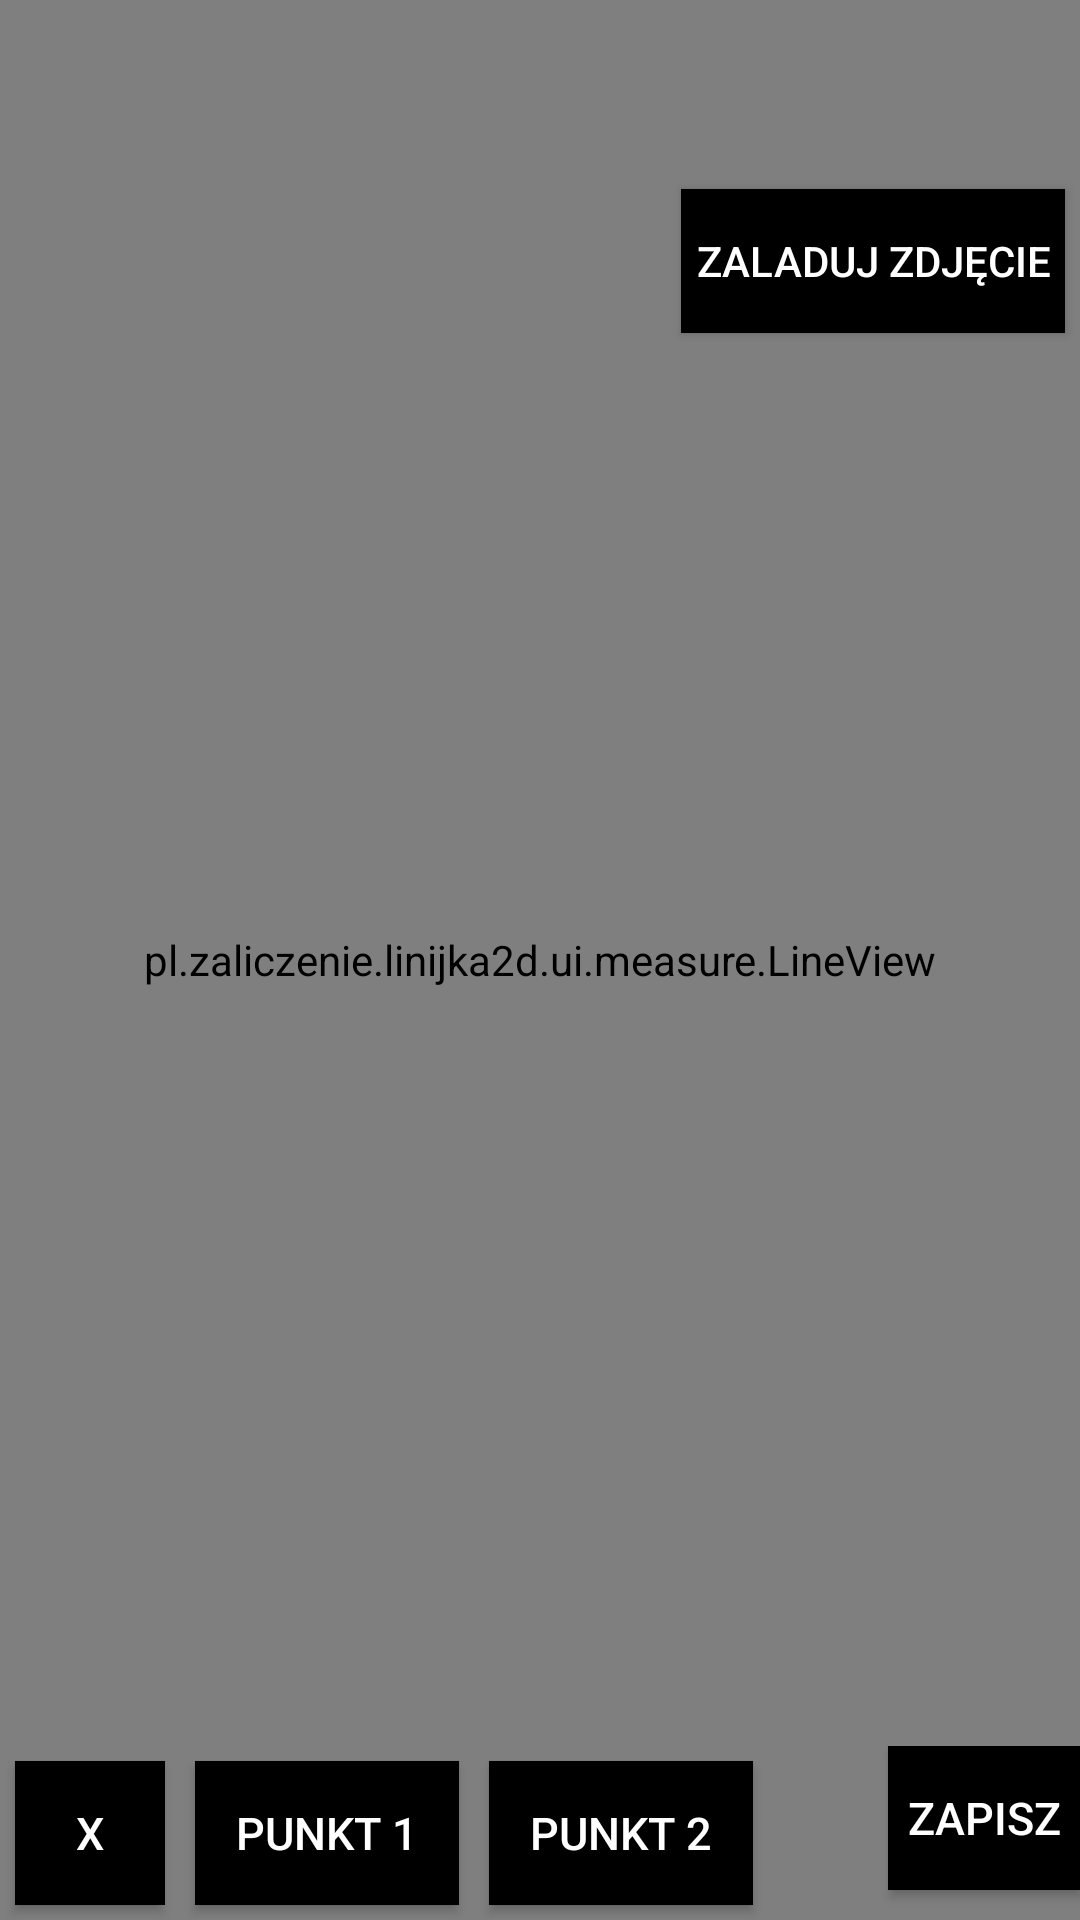

Layout XML and referenced resources for this Android screen:
<!-- AndroidManifest.xml: application theme AppTheme -->
<!-- res/layout/fragment_messure.xml -->
<?xml version="1.0" encoding="utf-8"?>
<androidx.constraintlayout.widget.ConstraintLayout xmlns:android="http://schemas.android.com/apk/res/android"
    xmlns:app="http://schemas.android.com/apk/res-auto"
    android:layout_width="match_parent"
    android:layout_height="match_parent"
    android:background="#022037">


    <LinearLayout
        android:id="@+id/linearLayout_topView"
        android:layout_width="match_parent"
        android:layout_height="wrap_content"
        android:orientation="horizontal"
        app:layout_constraintEnd_toEndOf="parent"
        app:layout_constraintStart_toStartOf="parent"
        app:layout_constraintTop_toTopOf="parent">


        <TextView
            android:id="@+id/textView_result"
            android:layout_width="wrap_content"
            android:layout_height="wrap_content"
            android:layout_marginStart="8dp"
            android:layout_marginTop="8dp"
            android:layout_marginEnd="8dp"
            android:text="Wynik: 20cm"
            android:textAlignment="center"
            android:textSize="20sp" />

        <LinearLayout
            android:layout_width="match_parent"
            android:layout_height="wrap_content"
            android:gravity="right">

            <Button
                android:id="@+id/button_jm_cm"
                android:layout_width="wrap_content"
                android:layout_height="wrap_content"
                android:layout_margin="5dp"
                android:background="#000000"
                android:text="cm"
                android:textAlignment="center"
                android:textSize="15sp" />

            <Button
                android:id="@+id/button_jm_mm"
                android:layout_width="wrap_content"
                android:layout_height="wrap_content"
                android:layout_margin="5dp"
                android:background="#000000"
                android:text="mm"
                android:textAlignment="center"
                android:textSize="15sp" />

        </LinearLayout>

    </LinearLayout>

    <Button
        android:id="@+id/button_browseImage"
        android:layout_width="wrap_content"
        android:layout_height="wrap_content"
        android:layout_margin="5dp"
        android:padding="5dp"
        android:background="#000000"
        android:text="Zaladuj zdjęcie"
        app:layout_constraintRight_toRightOf="parent"
        app:layout_constraintTop_toBottomOf="@+id/linearLayout_topView" />


    <RelativeLayout
        android:layout_width="match_parent"
        android:layout_height="match_parent"
        app:layout_constraintBottom_toBottomOf="parent"
        app:layout_constraintLeft_toLeftOf="parent"
        app:layout_constraintRight_toRightOf="parent"
        app:layout_constraintTop_toTopOf="parent">

        <ImageView
            android:id="@+id/imageView_image"
            android:layout_width="match_parent"
            android:layout_height="match_parent"
            android:layout_marginTop="100dp"
            android:layout_marginBottom="60dp"
            android:src="@drawable/detal1" />

        <pl.zaliczenie.linijka2d.ui.measure.LineView
            android:id="@+id/lineView"
            android:layout_width="match_parent"
            android:layout_height="match_parent" />
    </RelativeLayout>


    <LinearLayout
        android:id="@+id/linearLayout_bottomView"
        android:layout_width="match_parent"
        android:layout_height="wrap_content"
        android:gravity="center"
        android:orientation="horizontal"
        app:layout_constraintBottom_toBottomOf="parent"
        app:layout_constraintLeft_toLeftOf="parent"
        app:layout_constraintRight_toRightOf="parent">

        <LinearLayout
            android:layout_width="wrap_content"
            android:layout_height="wrap_content">

            <Button
                android:id="@+id/button_reset"
                android:layout_width="50dp"
                android:layout_height="wrap_content"
                android:layout_margin="5dp"
                android:background="#000000"
                android:text="X"
                android:textAlignment="center"
                android:textSize="15sp" />

            <Button
                android:id="@+id/button_point1"
                android:layout_width="wrap_content"
                android:layout_height="wrap_content"
                android:layout_margin="5dp"
                android:background="#000000"
                android:text="PUNKT 1"
                android:textAlignment="center"
                android:textSize="15sp" />

            <Button
                android:id="@+id/button_point2"
                android:layout_width="wrap_content"
                android:layout_height="wrap_content"
                android:layout_margin="5dp"
                android:background="#000000"
                android:text="PUNKT 2"
                android:textAlignment="center"
                android:textSize="15sp" />

            <Button
                android:id="@+id/button_save"
                android:layout_width="wrap_content"
                android:layout_height="wrap_content"
                android:layout_marginStart="40dp"
                android:layout_marginBottom="5dp"
                android:background="#000000"
                android:text="ZAPISZ"
                android:textAlignment="center"
                android:textSize="15sp" />
        </LinearLayout>

    </LinearLayout>

</androidx.constraintlayout.widget.ConstraintLayout>
<!-- resources referenced by this layout -->
<resources>
  <!-- drawable detal1: png bitmap (drawable, 98809 bytes) -->
  <style name="AppTheme" parent="Theme.AppCompat.Light.DarkActionBar">
          
          <item name="colorPrimary">@color/colorPrimary</item>
          <item name="colorPrimaryDark">@color/colorPrimaryDark</item>
          <item name="colorAccent">@color/colorAccent</item>
          <item name="android:textColor">#FFFFFF</item>
          <item name="android:textColorPrimaryDisableOnly">#FFA31A</item>
  
      </style>
  <!-- not gathered from this repository: default colours our renderer supplied (Android Studio template values) -->
  <color name="colorPrimary">#FF6200EE</color>
  <color name="colorPrimaryDark">#FF3700B3</color>
  <color name="colorAccent">#FF03DAC5</color>
</resources>
